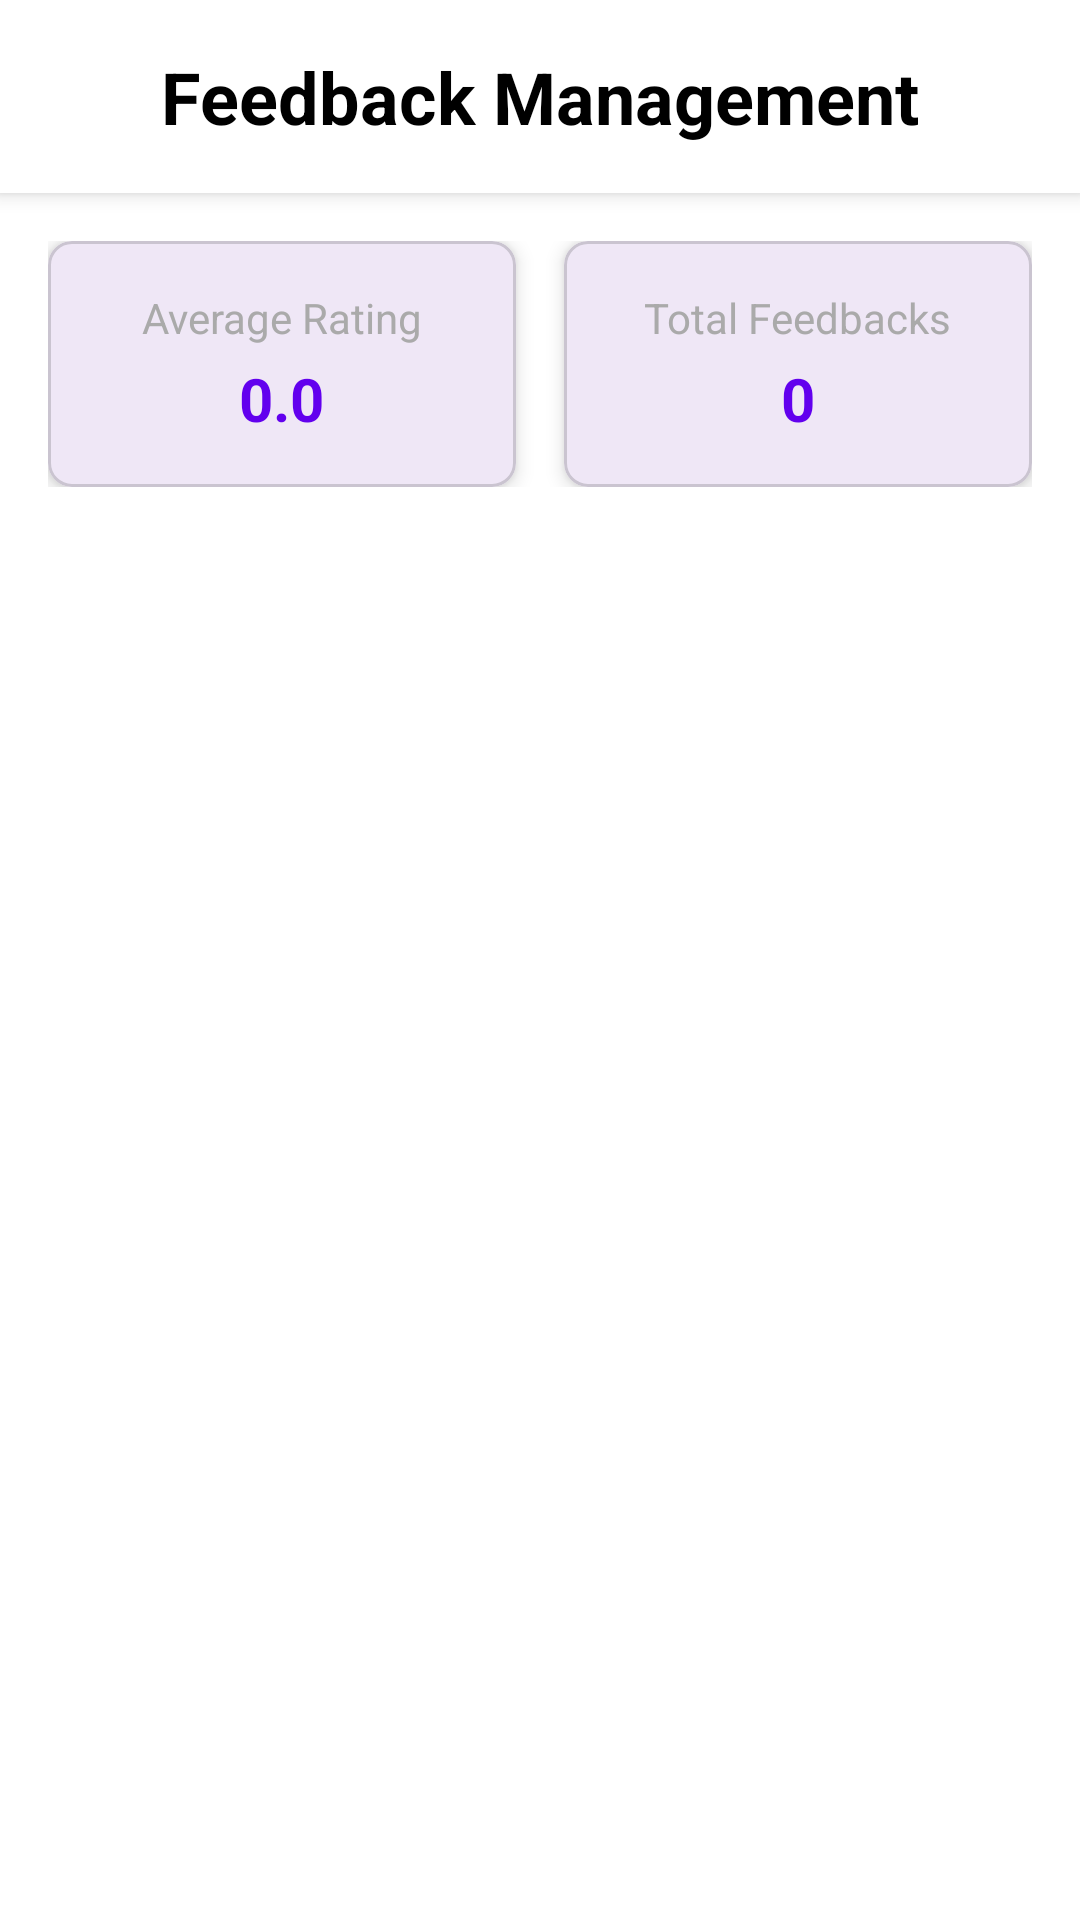

Here is an Android app screen rendered from its layout file. Give the layout XML and the strings, colors and styles it references.
<!-- AndroidManifest.xml: application theme Theme.BookHive -->
<!-- res/layout/fragment_feedbacks.xml -->
<?xml version="1.0" encoding="utf-8"?>
<LinearLayout xmlns:android="http://schemas.android.com/apk/res/android"
    xmlns:app="http://schemas.android.com/apk/res-auto"
    android:layout_width="match_parent"
    android:layout_height="match_parent"
    android:orientation="vertical"
    android:background="@color/white">

    <TextView
        android:layout_width="match_parent"
        android:layout_height="wrap_content"
        android:text="Feedback Management"
        android:textStyle="bold"
        android:textSize="24sp"
        android:textColor="@color/black"
        android:gravity="center"
        android:padding="16dp"
        android:background="@color/white"
        android:elevation="4dp" />

    
    <LinearLayout
        android:layout_width="match_parent"
        android:layout_height="wrap_content"
        android:orientation="horizontal"
        android:padding="16dp">

        <com.google.android.material.card.MaterialCardView
            android:layout_width="0dp"
            android:layout_height="wrap_content"
            android:layout_weight="1"
            android:layout_marginEnd="8dp"
            app:cardElevation="4dp"
            app:cardCornerRadius="8dp">

            <LinearLayout
                android:layout_width="match_parent"
                android:layout_height="wrap_content"
                android:orientation="vertical"
                android:padding="16dp"
                android:gravity="center">

                <TextView
                    android:layout_width="wrap_content"
                    android:layout_height="wrap_content"
                    android:text="Average Rating"
                    android:textSize="14sp"
                    android:textColor="@color/darker_gray" />

                <TextView
                    android:id="@+id/average_rating_text"
                    android:layout_width="wrap_content"
                    android:layout_height="wrap_content"
                    android:text="0.0"
                    android:textStyle="bold"
                    android:textSize="20sp"
                    android:textColor="@color/purple_500"
                    android:layout_marginTop="4dp" />
            </LinearLayout>
        </com.google.android.material.card.MaterialCardView>

        <com.google.android.material.card.MaterialCardView
            android:layout_width="0dp"
            android:layout_height="wrap_content"
            android:layout_weight="1"
            android:layout_marginStart="8dp"
            app:cardElevation="4dp"
            app:cardCornerRadius="8dp">

            <LinearLayout
                android:layout_width="match_parent"
                android:layout_height="wrap_content"
                android:orientation="vertical"
                android:padding="16dp"
                android:gravity="center">

                <TextView
                    android:layout_width="wrap_content"
                    android:layout_height="wrap_content"
                    android:text="Total Feedbacks"
                    android:textSize="14sp"
                    android:textColor="@color/darker_gray" />

                <TextView
                    android:id="@+id/total_feedbacks_text"
                    android:layout_width="wrap_content"
                    android:layout_height="wrap_content"
                    android:text="0"
                    android:textStyle="bold"
                    android:textSize="20sp"
                    android:textColor="@color/purple_500"
                    android:layout_marginTop="4dp" />
            </LinearLayout>
        </com.google.android.material.card.MaterialCardView>
    </LinearLayout>

    <androidx.recyclerview.widget.RecyclerView
        android:id="@+id/feedbacks_recycler_view"
        android:layout_width="match_parent"
        android:layout_height="0dp"
        android:layout_weight="1"
        android:padding="8dp"
        android:clipToPadding="false" />

    <TextView
        android:id="@+id/no_feedbacks_text"
        android:layout_width="match_parent"
        android:layout_height="wrap_content"
        android:text="No feedbacks found"
        android:textSize="16sp"
        android:textColor="@color/darker_gray"
        android:gravity="center"
        android:padding="32dp"
        android:visibility="gone" />

</LinearLayout>
<!-- resources referenced by this layout -->
<resources>
  <color name="black">#FF000000</color>
  <color name="darker_gray">#ffaaaaaa</color>
  <color name="purple_500">#6200EE</color>
  <color name="white">#FFFFFFFF</color>
  <style name="Theme.BookHive" parent="Base.Theme.BookHive" />
  <style name="Base.Theme.BookHive" parent="Theme.Material3.Light.NoActionBar">
          
          
          <item name="android:forceDarkAllowed">false</item>
          <item name="android:windowLightStatusBar">true</item>
  
      </style>
</resources>
